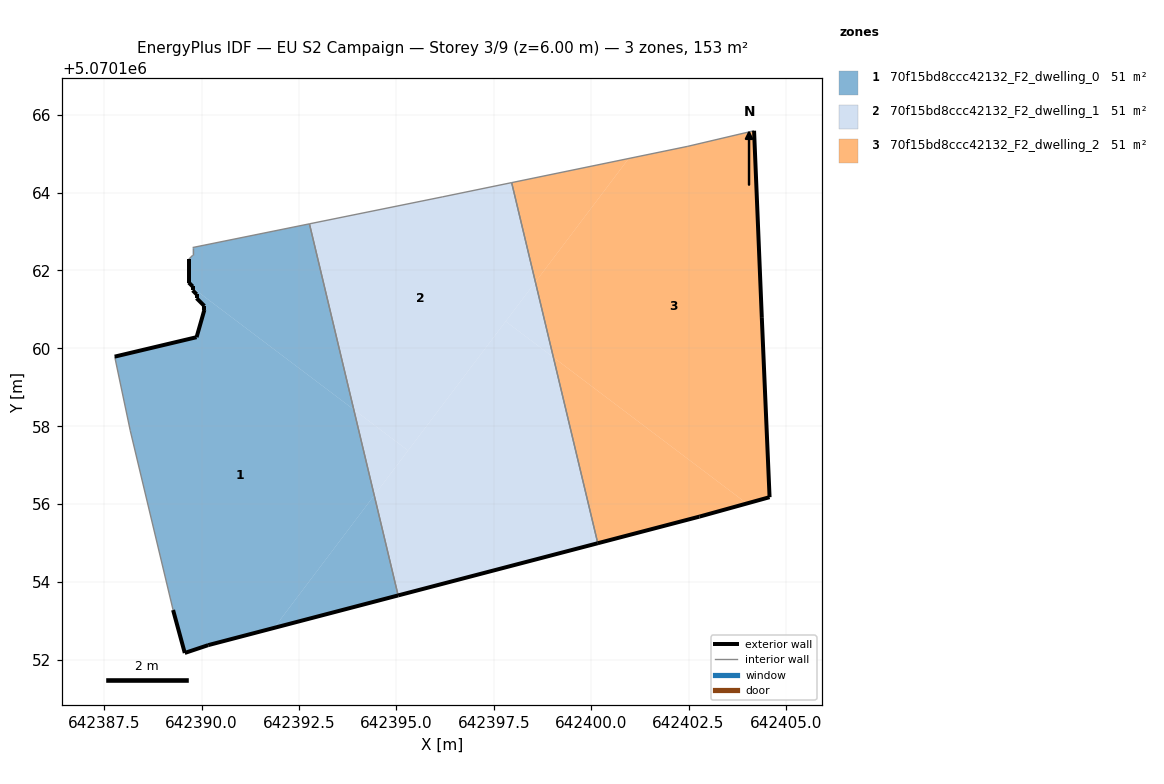
=== STOREY PLAN SPEC (per zone: floor XY polygon, exterior-wall plan segments, windows/doors) ===
zone 1: 70f15bd8ccc42132_F2_dwelling_0  (51.2 m²)
  floor: (642391.86, 5070152.82) (642394.43, 5070156.23) (642393.91, 5070158.43) (642389.77, 5070161.55) (642389.77, 5070161.49) (642389.87, 5070161.39) (642389.87, 5070161.29) (642390.07, 5070161.09) (642390.07, 5070160.99) (642389.87, 5070160.29) (642387.77, 5070159.79) (642388.17, 5070157.88) (642389.27, 5070153.28) (642389.57, 5070152.18) (642390.17, 5070152.38)
  floor: (642395.05, 5070153.66) (642394.43, 5070156.23) (642391.86, 5070152.82)
  floor: (642393.91, 5070158.43) (642392.77, 5070163.20) (642389.77, 5070162.59) (642389.77, 5070162.39) (642389.67, 5070162.29) (642389.67, 5070161.69) (642389.77, 5070161.59) (642389.77, 5070161.55)
  exterior wall: (642387.77, 5070159.79) – (642389.87, 5070160.29)  [2.2 m]
  exterior wall: (642389.87, 5070160.29) – (642390.07, 5070160.99)  [0.7 m]
  exterior wall: (642390.07, 5070160.99) – (642390.07, 5070161.09)  [0.1 m]
  exterior wall: (642390.07, 5070161.09) – (642389.87, 5070161.29)  [0.3 m]
  exterior wall: (642389.87, 5070161.29) – (642389.87, 5070161.39)  [0.1 m]
  exterior wall: (642389.87, 5070161.39) – (642389.77, 5070161.49)  [0.1 m]
  exterior wall: (642389.77, 5070161.49) – (642389.77, 5070161.59)  [0.1 m]
  exterior wall: (642389.77, 5070161.59) – (642389.67, 5070161.69)  [0.1 m]
  exterior wall: (642389.67, 5070161.69) – (642389.67, 5070162.29)  [0.6 m]
  exterior wall: (642395.05, 5070153.66) – (642390.17, 5070152.38)  [5.0 m]
  exterior wall: (642390.17, 5070152.38) – (642389.57, 5070152.18)  [0.6 m]
  exterior wall: (642389.57, 5070152.18) – (642389.27, 5070153.28)  [1.1 m]
  interior walls: 6
zone 2: 70f15bd8ccc42132_F2_dwelling_1  (51.2 m²)
  floor: (642395.30, 5070157.38) (642398.57, 5070161.70) (642397.96, 5070164.25) (642396.18, 5070163.89) (642392.77, 5070163.20) (642393.91, 5070158.43)
  floor: (642394.43, 5070156.23) (642395.30, 5070157.38) (642393.91, 5070158.43)
  floor: (642399.03, 5070159.77) (642398.57, 5070161.70) (642397.81, 5070160.69)
  floor: (642400.17, 5070155.00) (642399.03, 5070159.77) (642397.81, 5070160.69) (642394.43, 5070156.23) (642395.05, 5070153.66)
  exterior wall: (642400.17, 5070155.00) – (642395.05, 5070153.66)  [5.3 m]
  interior walls: 4
zone 3: 70f15bd8ccc42132_F2_dwelling_2  (51.2 m²)
  floor: (642404.58, 5070156.18) (642404.38, 5070160.78) (642404.18, 5070165.59) (642402.48, 5070165.19) (642400.96, 5070164.87) (642398.57, 5070161.70) (642399.03, 5070159.77) (642404.00, 5070156.02)
  floor: (642398.57, 5070161.70) (642400.96, 5070164.87) (642397.96, 5070164.25)
  floor: (642404.00, 5070156.02) (642399.03, 5070159.77) (642400.17, 5070155.00) (642402.78, 5070155.68)
  exterior wall: (642404.38, 5070160.78) – (642404.58, 5070156.18)  [4.6 m]
  exterior wall: (642404.58, 5070156.18) – (642402.78, 5070155.68)  [1.9 m]
  exterior wall: (642402.78, 5070155.68) – (642400.17, 5070155.00)  [2.7 m]
  exterior wall: (642404.18, 5070165.59) – (642404.38, 5070160.78)  [4.8 m]
  interior walls: 3

=== DERIVED (storey summary) ===
Building: EU S2 Campaign
Storey: 3 of 9  (floor level z = 6.00 m)
Storey gross floor area: 153.5 m²
Zones on this storey: 3
  - 70f15bd8ccc42132_F2_dwelling_0: floor 51.2 m²; exterior wall 11.2 m (33.5 m²); WWR 0.0%
  - 70f15bd8ccc42132_F2_dwelling_1: floor 51.2 m²; exterior wall 5.3 m (15.9 m²); WWR 0.0%
  - 70f15bd8ccc42132_F2_dwelling_2: floor 51.2 m²; exterior wall 14.0 m (41.9 m²); WWR 0.0%
Zone adjacency (shared interzone walls):
  - 70f15bd8ccc42132_F2_dwelling_0 ↔ 70f15bd8ccc42132_F2_dwelling_1
  - 70f15bd8ccc42132_F2_dwelling_1 ↔ 70f15bd8ccc42132_F2_dwelling_2